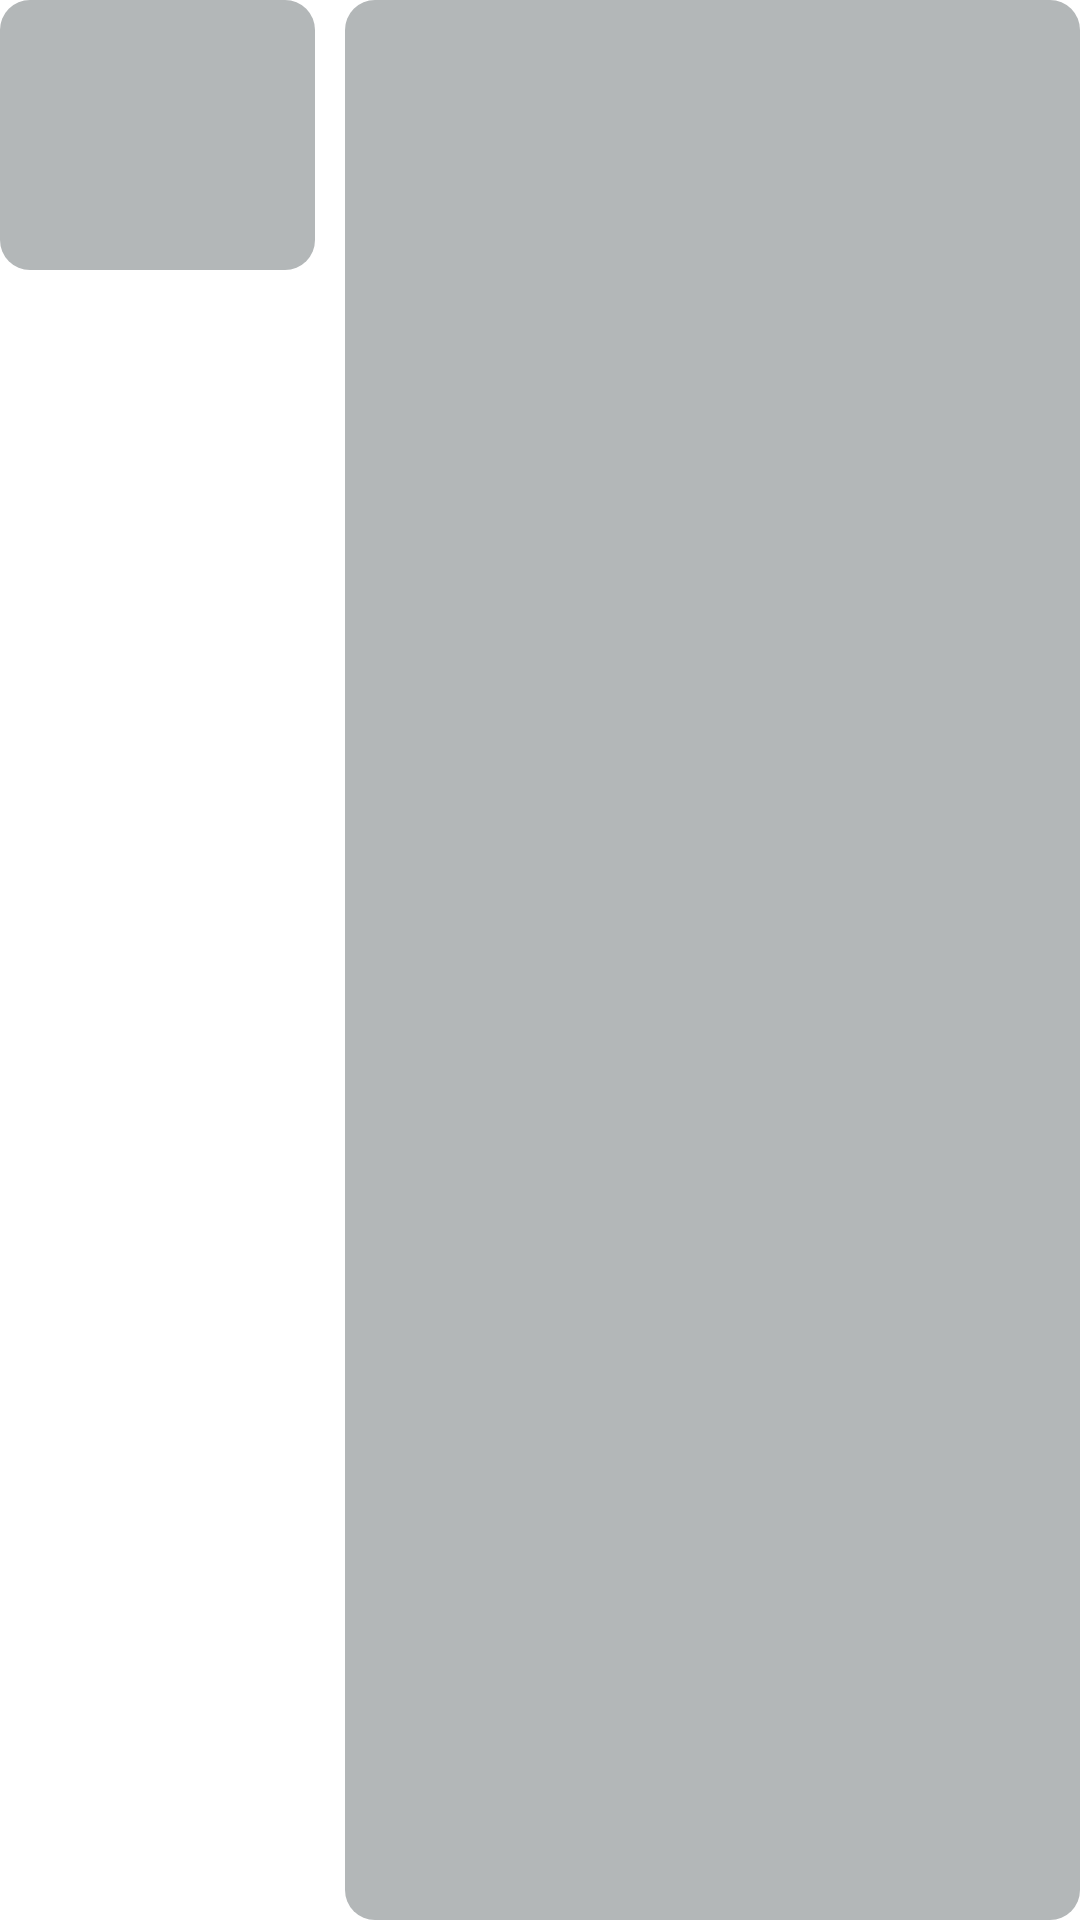

The Android layout XML behind this screen, and the referenced resources:
<!-- AndroidManifest.xml: application theme Theme.NyNewsAppJava -->
<!-- res/layout/trending_now_news_item_shimmer.xml -->
<?xml version="1.0" encoding="utf-8"?>
<LinearLayout xmlns:android="http://schemas.android.com/apk/res/android"
    xmlns:app="http://schemas.android.com/apk/res-auto"
    android:layout_width="match_parent"
    android:layout_height="wrap_content"
    android:layout_marginStart="22dp"
    android:layout_marginTop="10dp"
    android:layout_marginEnd="22dp"
    android:orientation="horizontal">

    <TextView
        android:id="@+id/img"
        android:layout_width="0dp"
        android:layout_height="90dp"
        android:layout_weight="3"
        android:scaleType="centerCrop"
        android:background="@drawable/rounded_solid_gray"
        android:layout_marginEnd="10dp"/>

    <LinearLayout
        android:layout_width="0dp"
        android:layout_height="match_parent"
        android:background="@drawable/rounded_solid_gray"
        android:layout_weight="7"
        android:orientation="vertical">

    </LinearLayout>

</LinearLayout>
<!-- resources referenced by this layout -->
<resources>
  <!-- drawable rounded_solid_gray (drawable) -->
  <?xml version="1.0" encoding="utf-8"?>
  <shape xmlns:android="http://schemas.android.com/apk/res/android">
      <solid
          android:color="@color/gray"/>
      <corners
          android:radius="10dp"/>
  </shape>
  <style name="Theme.NyNewsAppJava" parent="Theme.MaterialComponents.DayNight.DarkActionBar">
          
          <item name="colorPrimary">@color/purple_500</item>
          <item name="colorPrimaryVariant">@color/white</item>
          <item name="colorOnPrimary">@color/white</item>
          <item name="android:windowLightStatusBar">true</item>
          
          <item name="colorSecondary">@color/teal_200</item>
          <item name="colorSecondaryVariant">@color/teal_700</item>
          <item name="colorOnSecondary">@color/black</item>
          
          <item name="android:statusBarColor" tools:targetApi="l">?attr/colorPrimaryVariant</item>
          
      </style>
  <color name="gray">#B3B7B8</color>
  <color name="purple_500">#FF6200EE</color>
  <color name="white">#FFFFFFFF</color>
  <color name="teal_200">#FF03DAC5</color>
  <color name="teal_700">#FF018786</color>
  <color name="black">#FF000000</color>
</resources>
